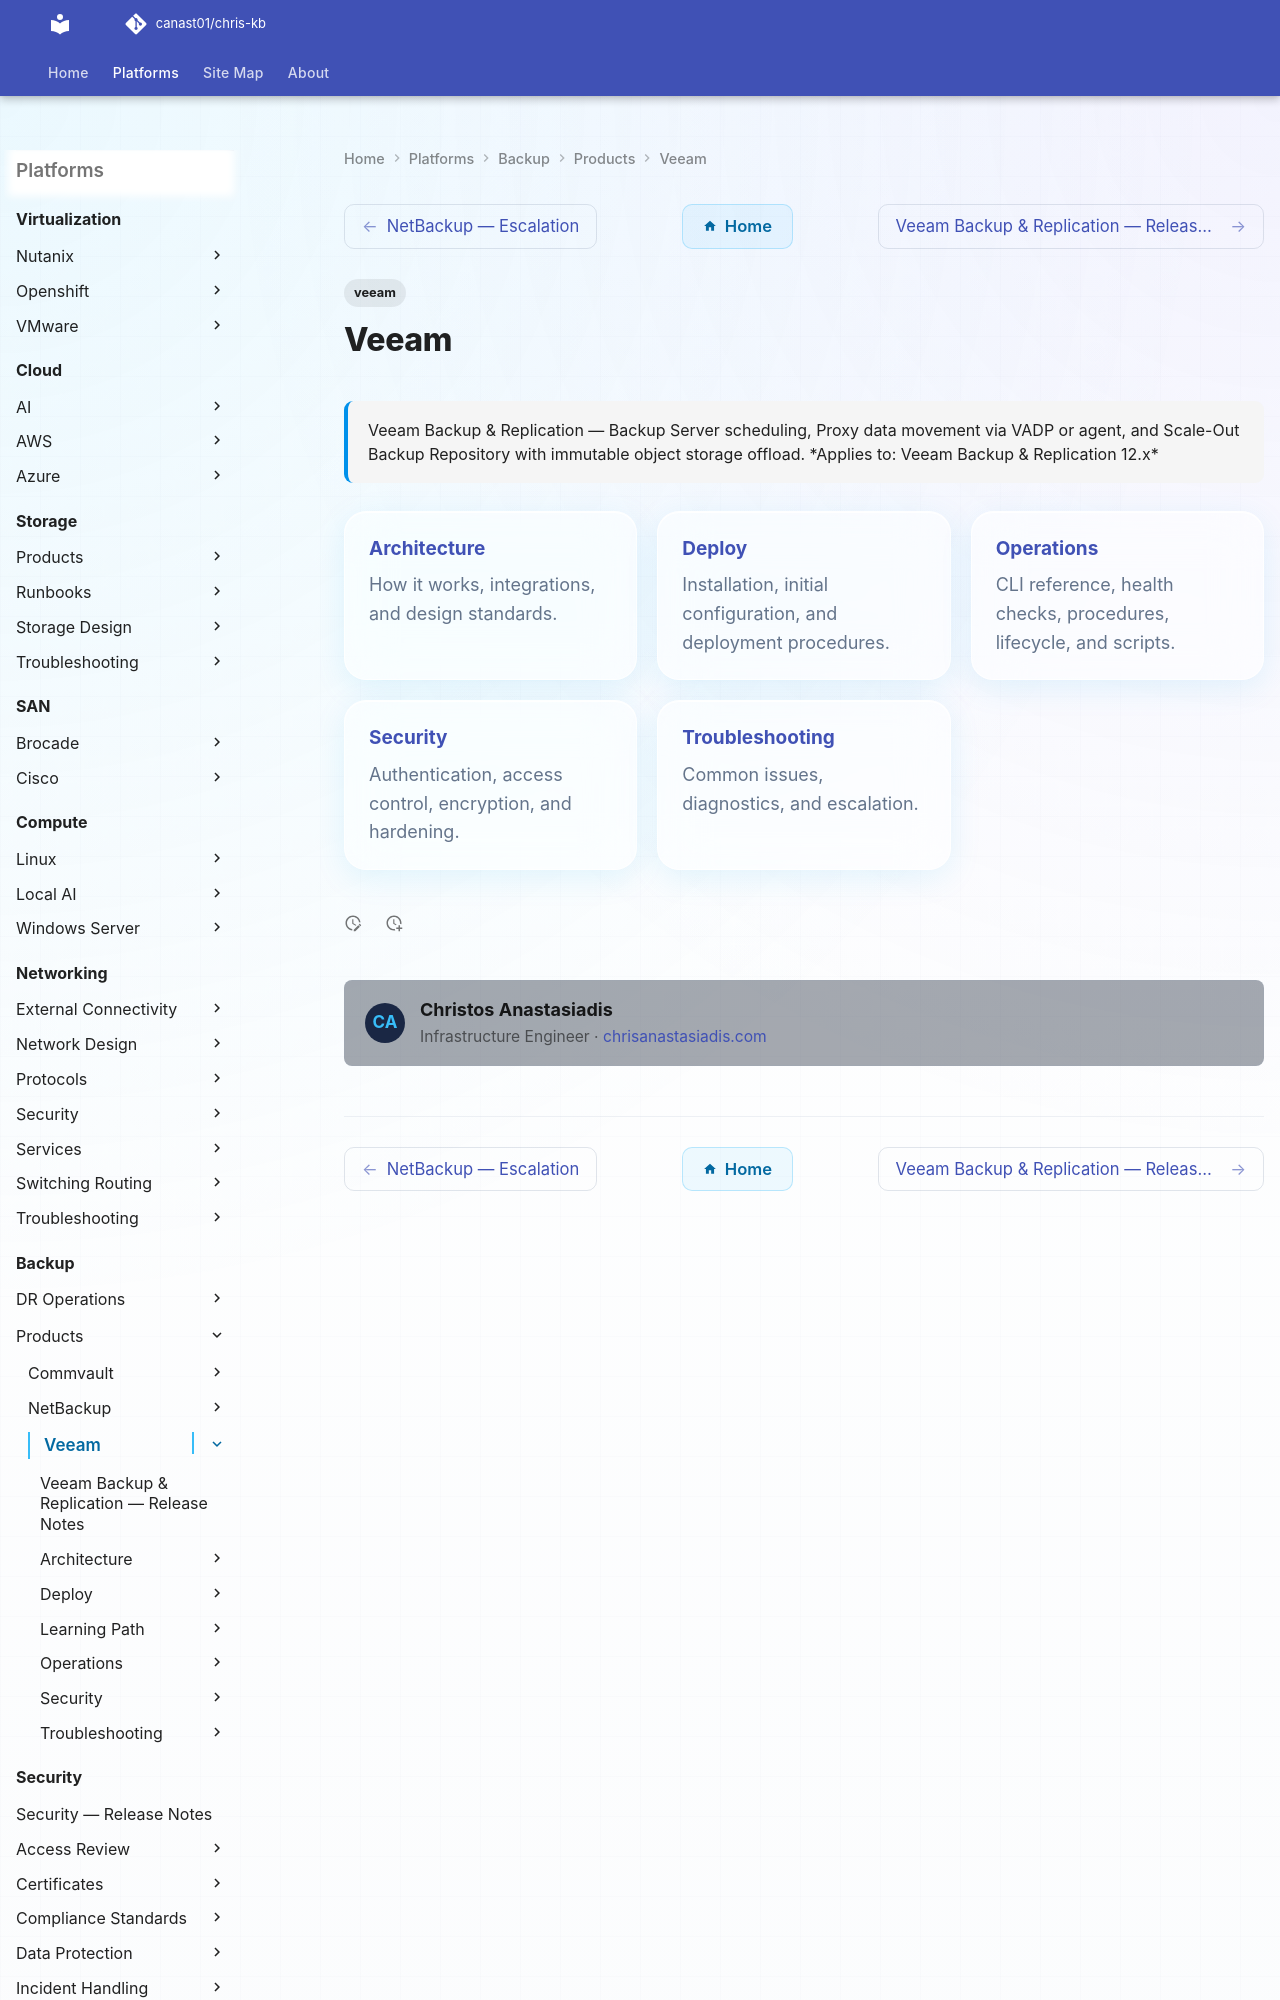

repository: canast01/chris-kb · page: backup/products/veeam/index.html · generator: mkdocs

---
tags:
  - veeam
search:
  boost: 2
description: "Veeam Backup & Replication — Backup Server scheduling, Proxy data movement via VADP or agent, and Scale-Out Backup Repository with immutable object..."
---
